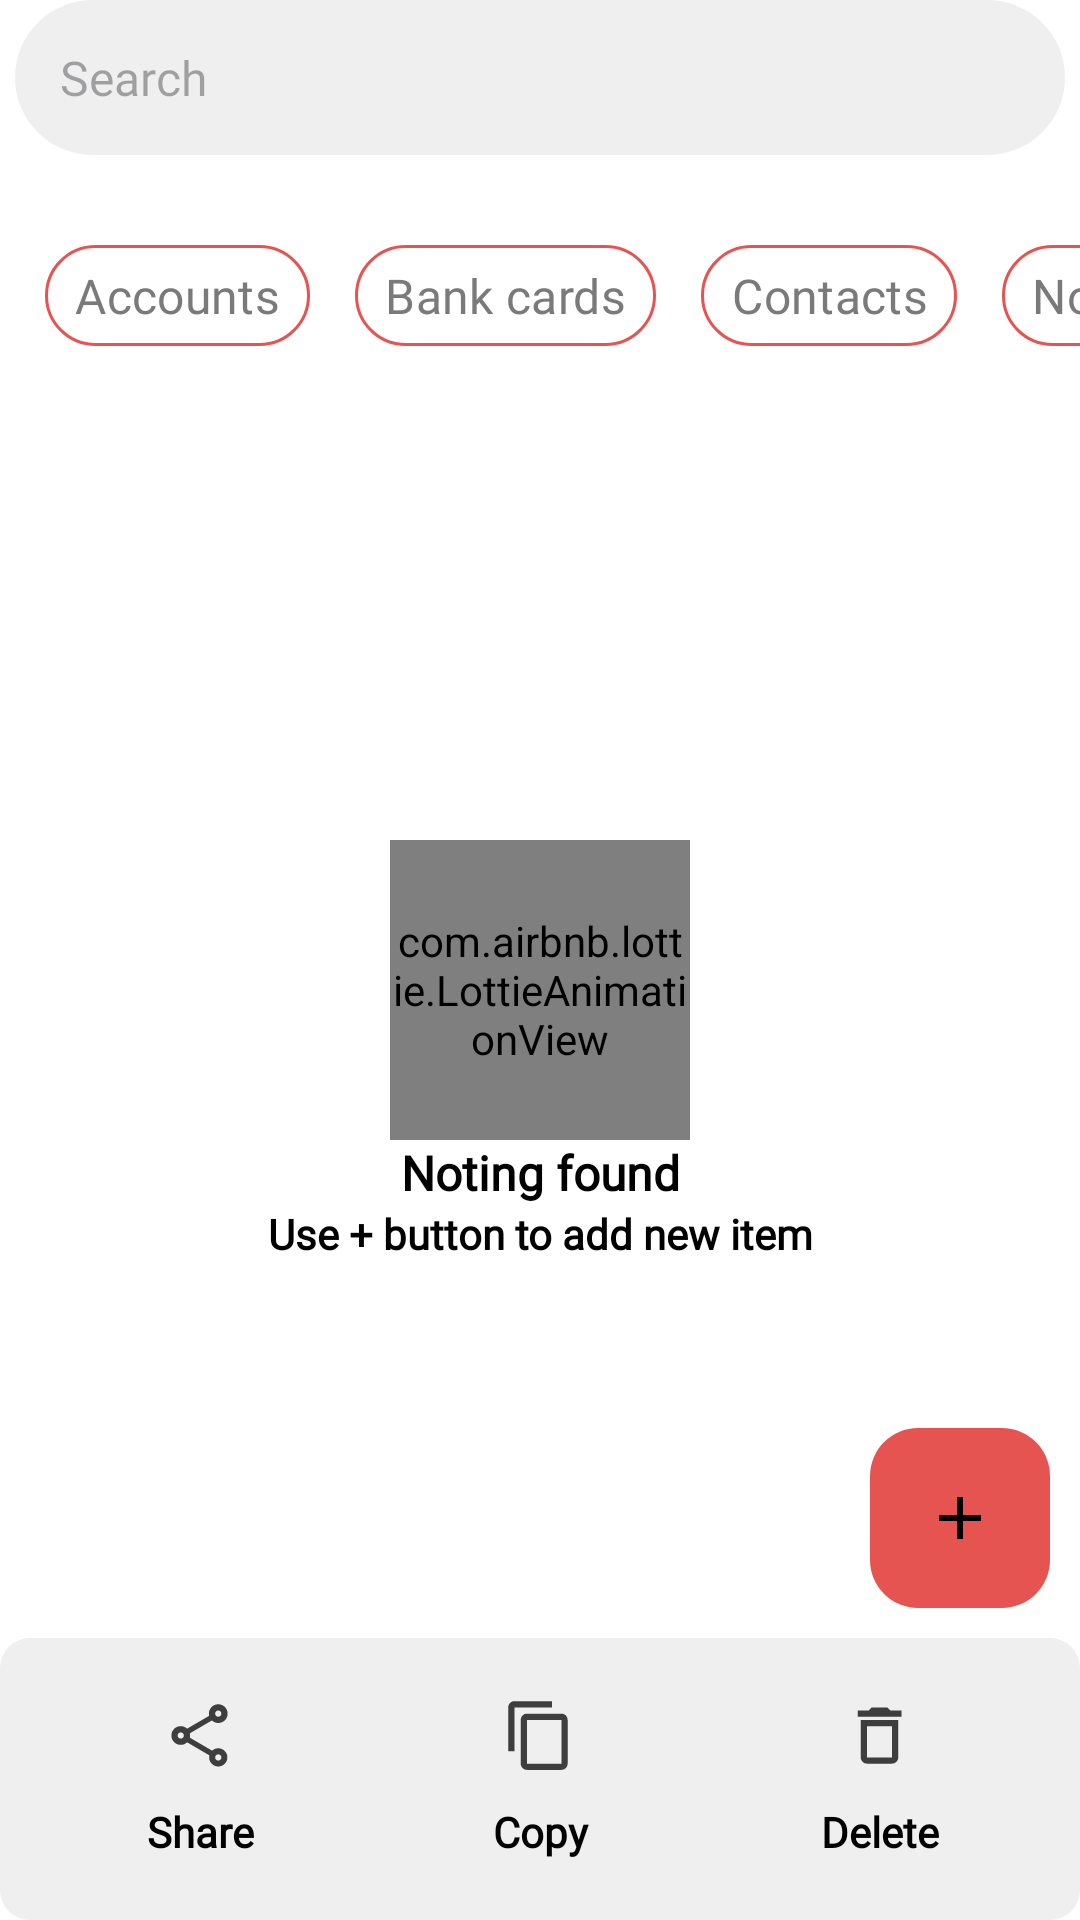

Produce the Android XML layout that renders to this screen, including the resource entries it uses.
<!-- AndroidManifest.xml: application theme Theme.FortKnox -->
<!-- res/layout/fragment_home.xml -->
<?xml version="1.0" encoding="utf-8"?>
<ScrollView xmlns:android="http://schemas.android.com/apk/res/android"
    xmlns:app="http://schemas.android.com/apk/res-auto"
    xmlns:tools="http://schemas.android.com/tools"
    android:id="@+id/main"
    android:layout_width="match_parent"
    android:layout_height="match_parent"
    style="@style/ScrollView"
    tools:context=".fragment.screens.HomeFragment">

    <androidx.constraintlayout.widget.ConstraintLayout
        android:layout_width="match_parent"
        android:layout_height="wrap_content"
        android:background="@color/background">

        <EditText
            android:id="@+id/txtSearch"
            style="@style/TextNormal"
            android:layout_width="0dp"
            android:layout_height="wrap_content"
            android:layout_marginStart="5dp"
            android:layout_marginEnd="5dp"
            android:layout_weight="0.9"
            android:background="@drawable/edittext_search"
            android:drawableEnd="@drawable/ic_search"
            android:drawablePadding="15dp"
            android:hint="Search"
            android:inputType="text"
            android:padding="15dp"
            android:singleLine="true"
            app:layout_constraintEnd_toEndOf="parent"
            app:layout_constraintStart_toStartOf="parent"
            app:layout_constraintTop_toBottomOf="@+id/tvTitle"
            tools:ignore="HardcodedText" />

        <HorizontalScrollView
            android:id="@+id/scrollCategory"
            style="@style/ScrollView"
            android:layout_width="match_parent"
            android:layout_height="wrap_content"
            android:layout_marginTop="30dp"
            app:layout_constraintEnd_toEndOf="@+id/txtSearch"
            app:layout_constraintStart_toStartOf="@+id/txtSearch"
            app:layout_constraintTop_toBottomOf="@+id/txtSearch">

            <LinearLayout
                android:id="@+id/layCategory"
                android:layout_width="wrap_content"
                android:layout_height="match_parent"
                android:orientation="horizontal"
                android:paddingStart="15dp"
                android:paddingEnd="15dp">

                <com.google.android.material.button.MaterialButton
                    android:id="@+id/btnAccounts"
                    style="@style/ButtonStyle"
                    android:layout_width="wrap_content"
                    android:layout_height="wrap_content"
                    android:layout_marginEnd="15dp"
                    android:background="@drawable/button_category_background_transparent"
                    android:minWidth="0dp"
                    android:minHeight="0dp"
                    android:paddingStart="10dp"
                    android:paddingTop="2dp"
                    android:paddingEnd="10dp"
                    android:paddingBottom="2dp"
                    android:text="Accounts"
                    android:textColor="@color/foreground_less" />

                <com.google.android.material.button.MaterialButton
                    android:id="@+id/btnBankCards"
                    style="@style/ButtonStyle"
                    android:layout_width="wrap_content"
                    android:layout_height="wrap_content"
                    android:layout_marginEnd="15dp"
                    android:background="@drawable/button_category_background_transparent"
                    android:minWidth="0dp"
                    android:minHeight="0dp"
                    android:paddingStart="10dp"
                    android:paddingTop="2dp"
                    android:paddingEnd="10dp"
                    android:paddingBottom="2dp"
                    android:text="Bank cards"
                    android:textColor="@color/foreground_less" />

                <com.google.android.material.button.MaterialButton
                    android:id="@+id/btnContacts"
                    style="@style/ButtonStyle"
                    android:layout_width="wrap_content"
                    android:layout_height="wrap_content"
                    android:layout_marginEnd="15dp"
                    android:background="@drawable/button_category_background_transparent"
                    android:minWidth="0dp"
                    android:minHeight="0dp"
                    android:paddingStart="10dp"
                    android:paddingTop="2dp"
                    android:paddingEnd="10dp"
                    android:paddingBottom="2dp"
                    android:text="Contacts"
                    android:textColor="@color/foreground_less" />

                <com.google.android.material.button.MaterialButton
                    android:id="@+id/btnNotes"
                    style="@style/ButtonStyle"
                    android:layout_width="wrap_content"
                    android:layout_height="wrap_content"
                    android:background="@drawable/button_category_background_transparent"
                    android:minWidth="0dp"
                    android:minHeight="0dp"
                    android:paddingStart="10dp"
                    android:paddingTop="2dp"
                    android:paddingEnd="10dp"
                    android:paddingBottom="2dp"
                    android:text="Notes"
                    android:textColor="@color/foreground_less" />

            </LinearLayout>

        </HorizontalScrollView>

        <androidx.recyclerview.widget.RecyclerView
            android:id="@+id/rcTableContent"
            android:layout_width="match_parent"
            android:layout_height="0dp"
            android:layout_marginTop="30dp"
            android:layout_marginBottom="30dp"
            app:layout_constraintBottom_toTopOf="@+id/layBottom"
            app:layout_constraintTop_toBottomOf="@+id/scrollCategory" />

        <com.airbnb.lottie.LottieAnimationView
            android:id="@+id/lottieEmpty"
            android:layout_width="100dp"
            android:layout_height="100dp"
            android:layout_marginTop="50dp"
            android:layout_marginBottom="30dp"
            android:background="@android:color/transparent"
            app:layout_constraintBottom_toBottomOf="parent"
            app:layout_constraintEnd_toEndOf="parent"
            app:layout_constraintStart_toStartOf="parent"
            app:layout_constraintTop_toTopOf="parent"
            app:lottie_autoPlay="true"
            app:lottie_loop="true"
            app:lottie_rawRes="@raw/empty_box"
            app:lottie_speed="2" />

        <TextView
            android:id="@+id/tvEmpty"
            style="@style/TextNormal"
            android:layout_width="wrap_content"
            android:layout_height="wrap_content"
            android:text="Noting found"
            android:textStyle="bold"
            app:layout_constraintEnd_toEndOf="@+id/lottieEmpty"
            app:layout_constraintStart_toStartOf="@+id/lottieEmpty"
            app:layout_constraintTop_toBottomOf="@+id/lottieEmpty"
            tools:ignore="HardcodedText" />

        <TextView
            android:id="@+id/tvEmptyDescription"
            style="@style/TextSmall"
            android:layout_width="wrap_content"
            android:layout_height="wrap_content"
            android:text="Use + button to add new item"
            android:textStyle="bold"
            app:layout_constraintEnd_toEndOf="@+id/tvEmpty"
            app:layout_constraintStart_toStartOf="@+id/tvEmpty"
            app:layout_constraintTop_toBottomOf="@+id/tvEmpty"
            tools:ignore="HardcodedText" />

        <com.google.android.material.floatingactionbutton.FloatingActionButton
            android:id="@+id/btnAdd"
            android:layout_width="60dp"
            android:layout_height="60dp"
            android:layout_marginEnd="10dp"
            android:layout_marginBottom="10dp"
            android:contentDescription="Search"
            android:src="@drawable/ic_add"
            app:backgroundTint="@color/theme"
            app:elevation="0dp"
            app:fabCustomSize="60dp"
            app:layout_constraintBottom_toTopOf="@+id/layBottom"
            app:layout_constraintEnd_toEndOf="parent"
            app:tint="@color/black"
            tools:ignore="HardcodedText" />

        <LinearLayout
            android:id="@+id/layBottom"
            android:layout_width="match_parent"
            android:layout_height="wrap_content"
            android:background="@drawable/layout_background_borderless"
            android:gravity="center_vertical"
            android:orientation="horizontal"
            android:padding="10dp"
            app:layout_constraintBottom_toBottomOf="parent"
            app:layout_constraintEnd_toEndOf="parent"
            app:layout_constraintStart_toStartOf="parent">

            <TextView
                android:id="@+id/tvShare"
                style="@style/TextSmallClickable"
                android:layout_width="0dp"
                android:layout_height="wrap_content"
                android:layout_weight="0.3"
                android:foreground="?android:attr/selectableItemBackground"
                android:gravity="center"
                android:paddingTop="10dp"
                android:paddingBottom="10dp"
                android:text="Share"
                android:textStyle="bold"
                app:drawableTopCompat="@drawable/ic_share"
                tools:ignore="HardcodedText" />

            <TextView
                android:id="@+id/tvCopy"
                style="@style/TextSmallClickable"
                android:layout_width="0dp"
                android:layout_height="wrap_content"
                android:layout_weight="0.3"
                android:foreground="?android:attr/selectableItemBackground"
                android:gravity="center"
                android:paddingTop="10dp"
                android:paddingBottom="10dp"
                android:text="Copy"
                android:textStyle="bold"
                app:drawableTopCompat="@drawable/ic_copy"
                tools:ignore="HardcodedText" />

            <TextView
                android:id="@+id/tvDelete"
                style="@style/TextSmallClickable"
                android:layout_width="0dp"
                android:layout_height="wrap_content"
                android:layout_weight="0.3"
                android:foreground="?android:attr/selectableItemBackground"
                android:gravity="center"
                android:paddingTop="10dp"
                android:paddingBottom="10dp"
                android:text="Delete"
                android:textStyle="bold"
                app:drawableTopCompat="@drawable/ic_delete"
                tools:ignore="HardcodedText" />
        </LinearLayout>


    </androidx.constraintlayout.widget.ConstraintLayout>

</ScrollView>
<!-- resources referenced by this layout -->
<resources>
  <color name="background">#FFFFFF</color>
  <color name="black">#FF000000</color>
  <color name="foreground_less">#7A7A7A</color>
  <color name="theme">#E55451</color>
  <!-- drawable button_category_background_transparent (drawable) -->
  <?xml version="1.0" encoding="utf-8"?>
  <shape xmlns:android="http://schemas.android.com/apk/res/android"
      android:shape="rectangle">
  
      
      <solid android:color="@android:color/transparent" />
  
      
      <corners android:radius="50dp" />
  
      
      <stroke
          android:width="1dp"
          android:color="@color/iconColor" />
  </shape>
  <!-- drawable edittext_search (drawable) -->
  <?xml version="1.0" encoding="utf-8"?>
  <shape xmlns:android="http://schemas.android.com/apk/res/android"
      android:shape="rectangle">
  
      
      <solid android:color="@color/panelBackground" />
  
      
      <corners android:radius="50dp" />
  
      
      <stroke
          android:width="0dp"
          android:color="@color/iconColor" />
  </shape>
  <!-- drawable ic_add (drawable) -->
  <vector xmlns:android="http://schemas.android.com/apk/res/android"
      android:width="25dp"
      android:height="25dp"
      android:tint="@color/iconColor"
      android:viewportWidth="24"
      android:viewportHeight="24">
  
      <path
          android:fillColor="@android:color/white"
          android:pathData="M19,13h-6v6h-2v-6H5v-2h6V5h2v6h6v2z" />
  
  </vector>
  <!-- drawable ic_delete (drawable) -->
  <vector xmlns:android="http://schemas.android.com/apk/res/android"
      android:width="25dp"
      android:height="25dp"
      android:tint="@color/iconColor"
      android:viewportWidth="24"
      android:viewportHeight="24">
  
      <path
          android:fillColor="@android:color/white"
          android:pathData="M16,9v10H8V9h8m-1.5,-6h-5l-1,1H5v2h14V4h-3.5l-1,-1zM18,7H6v12c0,1.1 0.9,2 2,2h8c1.1,0 2,-0.9 2,-2V7z" />
  
  </vector>
  <!-- drawable layout_background_borderless (drawable) -->
  <?xml version="1.0" encoding="utf-8"?>
  <shape xmlns:android="http://schemas.android.com/apk/res/android">
      <solid android:color="@color/panelBackground" /> 
      <corners android:radius="10dp" /> 
      <stroke
          android:width="0dp"
          android:color="@color/foreground" /> 
  </shape>
  <style name="ButtonStyle" parent="TextNormal">
          <item name="cornerRadius">25dp</item>
          <item name="backgroundTint">@color/theme</item>
          <item name="android:clickable">true</item>
          <item name="android:focusable">true</item>
          <item name="android:textColor">@color/black</item>
          
  
      </style>
  <style name="ScrollView">
          <item name="android:scrollbars">none</item>
          <item name="android:fillViewport">true</item>
      </style>
  <style name="TextNormal" parent="BaseText">
          <item name="android:textSize">16sp</item>
      </style>
  <style name="TextSmall" parent="BaseText">
          <item name="android:textSize">14sp</item>
      </style>
  <style name="TextSmallClickable" parent="TextSmall">
          <item name="android:clickable">true</item>
          <item name="android:focusable">true</item>
      </style>
  <style name="Theme.FortKnox" parent="Base.Theme.FortKnox" />
  <color name="iconColor">#3E3E3E</color>
  <color name="panelBackground">#EFEFEF</color>
  <color name="foreground">#000000</color>
  <style name="BaseText">
          <item name="android:fontFamily">@font/inter</item>
          <item name="android:textColor">@color/foreground</item>
          <item name="android:drawablePadding">10dp</item>
          <item name="android:textAllCaps">false</item>
          <item name="lineHeight">25dp</item>
      </style>
</resources>
